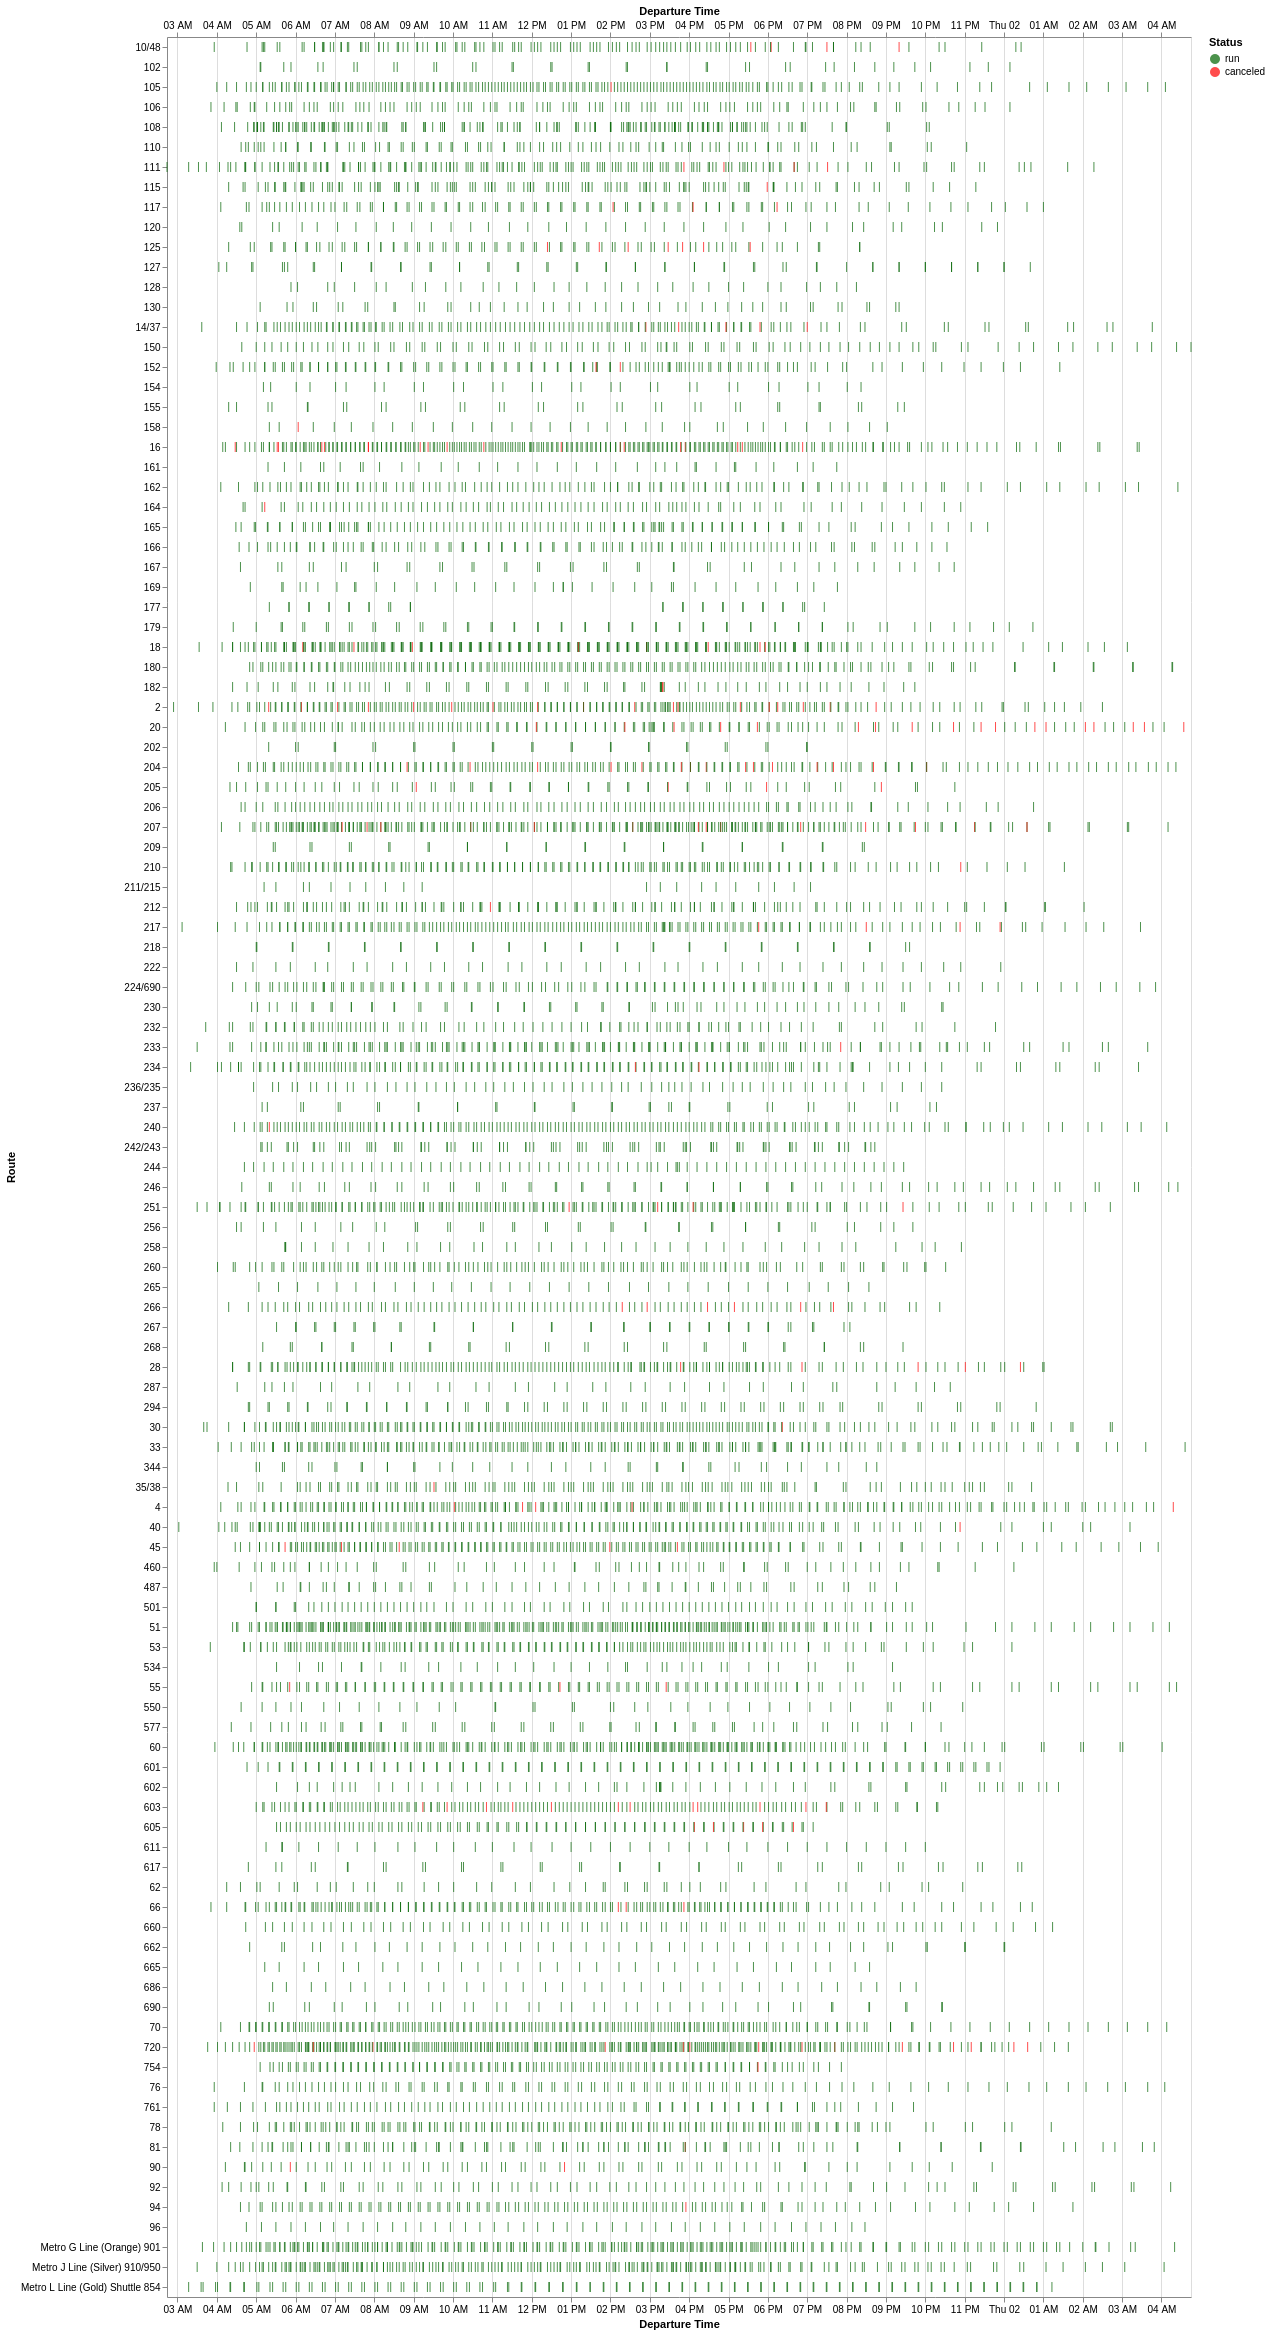

Values plotted in this chart, from the file beside it:
Route, Service Hours Canceled, Service Hours Run, Trips Canceled, Trips Run, Percent of Service Hours Canceled, Percent of Trips Canceled
20, 0 days 21:22:00, 7 days 06:04:00, 18, 139, 10.93, 11.46
125, 0 days 12:12:00, 5 days 10:42:00, 7, 80, 8.537, 8.046
204, 0 days 19:56:00, 8 days 23:51:00, 15, 173, 8.454, 7.979
2, 1 days 07:07:00, 14 days 05:26:00, 18, 200, 8.352, 8.257
603, 0 days 16:14:00, 7 days 17:07:00, 12, 144, 8.062, 7.692
16, 0 days 19:51:00, 11 days 06:53:00, 19, 256, 6.828, 6.909
266, 0 days 10:18:00, 6 days 05:38:00, 6, 93, 6.44, 6.061
205, 0 days 07:46:00, 5 days 01:35:00, 4, 64, 6.004, 5.882
207, 0 days 16:55:00, 12 days 20:37:00, 14, 250, 5.197, 5.303
605, 0 days 02:16:00, 1 days 21:05:00, 5, 105, 4.787, 4.545
720, 0 days 18:25:00, 16 days 18:46:00, 14, 308, 4.373, 4.348
14/37, 0 days 07:44:00, 9 days 01:44:00, 5, 148, 3.43, 3.268
10/48, 0 days 05:27:00, 6 days 11:36:00, 4, 121, 3.384, 3.2
117, 0 days 04:46:00, 6 days 00:48:00, 3, 99, 3.187, 2.941
18, 0 days 09:50:00, 12 days 14:30:00, 8, 255, 3.148, 3.042
90, 0 days 03:53:00, 5 days 06:24:00, 2, 66, 2.981, 2.941
158, 0 days 01:12:00, 1 days 17:32:00, 1, 33, 2.808, 2.941
45, 0 days 06:30:00, 10 days 08:44:00, 5, 189, 2.547, 2.577
111, 0 days 06:17:00, 10 days 03:57:00, 4, 167, 2.511, 2.339
28, 0 days 05:15:00, 8 days 15:34:00, 5, 174, 2.467, 2.793
55, 0 days 03:33:00, 6 days 00:52:00, 3, 130, 2.392, 2.256
4, 0 days 10:00:00, 17 days 00:57:00, 5, 227, 2.387, 2.155
217, 0 days 03:22:00, 7 days 01:39:00, 4, 173, 1.946, 2.26
251, 0 days 04:38:00, 10 days 04:56:00, 4, 197, 1.857, 1.99
66, 0 days 03:45:00, 8 days 06:48:00, 3, 171, 1.851, 1.724
234, 0 days 02:48:00, 7 days 11:11:00, 2, 167, 1.539, 1.183
152, 0 days 01:55:00, 7 days 02:23:00, 2, 122, 1.112, 1.613
35/38, 0 days 01:14:00, 4 days 18:01:00, 1, 129, 1.07, 0.7692
164, 0 days 01:17:00, 5 days 06:43:00, 1, 88, 1.003, 1.124
94, 0 days 01:40:00, 7 days 05:38:00, 1, 121, 0.9508, 0.8197
81, 0 days 01:45:00, 8 days 00:39:00, 1, 118, 0.9002, 0.8403
212, 0 days 01:27:00, 7 days 03:17:00, 1, 138, 0.8394, 0.7194
115, 0 days 01:28:00, 8 days 22:00:00, 1, 129, 0.6807, 0.7692
754, 0 days 01:01:00, 6 days 06:14:00, 1, 139, 0.6722, 0.7143
105, 0 days 01:37:00, 11 days 13:22:00, 1, 195, 0.5795, 0.5102
233, 0 days 00:59:00, 7 days 13:46:00, 1, 167, 0.5381, 0.5952
30, 0 days 01:01:00, 8 days 03:47:00, 1, 201, 0.5166, 0.495
210, 0 days 01:17:00, 10 days 22:30:00, 1, 175, 0.4865, 0.5682
40, 0 days 01:29:00, 14 days 13:25:00, 1, 187, 0.4227, 0.5319
182, 0 days 00:18:00, 2 days 23:05:00, 2, 72, 0.4203, 2.703
240, 0 days 00:57:00, 9 days 10:06:00, 1, 177, 0.4184, 0.5618
460, 0 days 00:00:00, 5 days 16:07:00, 0, 68, 0.0, 0.0
53, 0 days 00:00:00, 9 days 03:38:00, 0, 162, 0.0, 0.0
51, 0 days 00:00:00, 13 days 12:27:00, 0, 280, 0.0, 0.0
761, 0 days 00:00:00, 7 days 10:57:00, 0, 96, 0.0, 0.0
501, 0 days 00:00:00, 2 days 23:08:00, 0, 82, 0.0, 0.0
487, 0 days 00:00:00, 2 days 08:22:00, 0, 58, 0.0, 0.0
33, 0 days 00:00:00, 13 days 15:47:00, 0, 211, 0.0, 0.0
78, 0 days 00:00:00, 7 days 05:29:00, 0, 163, 0.0, 0.0
534, 0 days 00:00:00, 1 days 14:39:00, 0, 39, 0.0, 0.0
96, 0 days 00:00:00, 1 days 16:24:00, 0, 43, 0.0, 0.0
Metro G Line (Orange) 901, 0 days 00:00:00, 8 days 11:20:00, 0, 254, 0.0, 0.0
Metro J Line (Silver) 910/950, 0 days 00:00:00, 10 days 12:52:00, 0, 228, 0.0, 0.0
344, 0 days 00:00:00, 1 days 17:34:00, 0, 42, 0.0, 0.0
92, 0 days 00:00:00, 6 days 04:03:00, 0, 83, 0.0, 0.0
76, 0 days 00:00:00, 5 days 14:45:00, 0, 104, 0.0, 0.0
617, 0 days 00:00:00, 1 days 05:05:00, 0, 41, 0.0, 0.0
550, 0 days 00:00:00, 1 days 10:49:00, 0, 38, 0.0, 0.0
70, 0 days 00:00:00, 11 days 22:52:00, 0, 204, 0.0, 0.0
690, 0 days 00:00:00, 1 days 11:35:00, 0, 42, 0.0, 0.0
... 53 more rows
